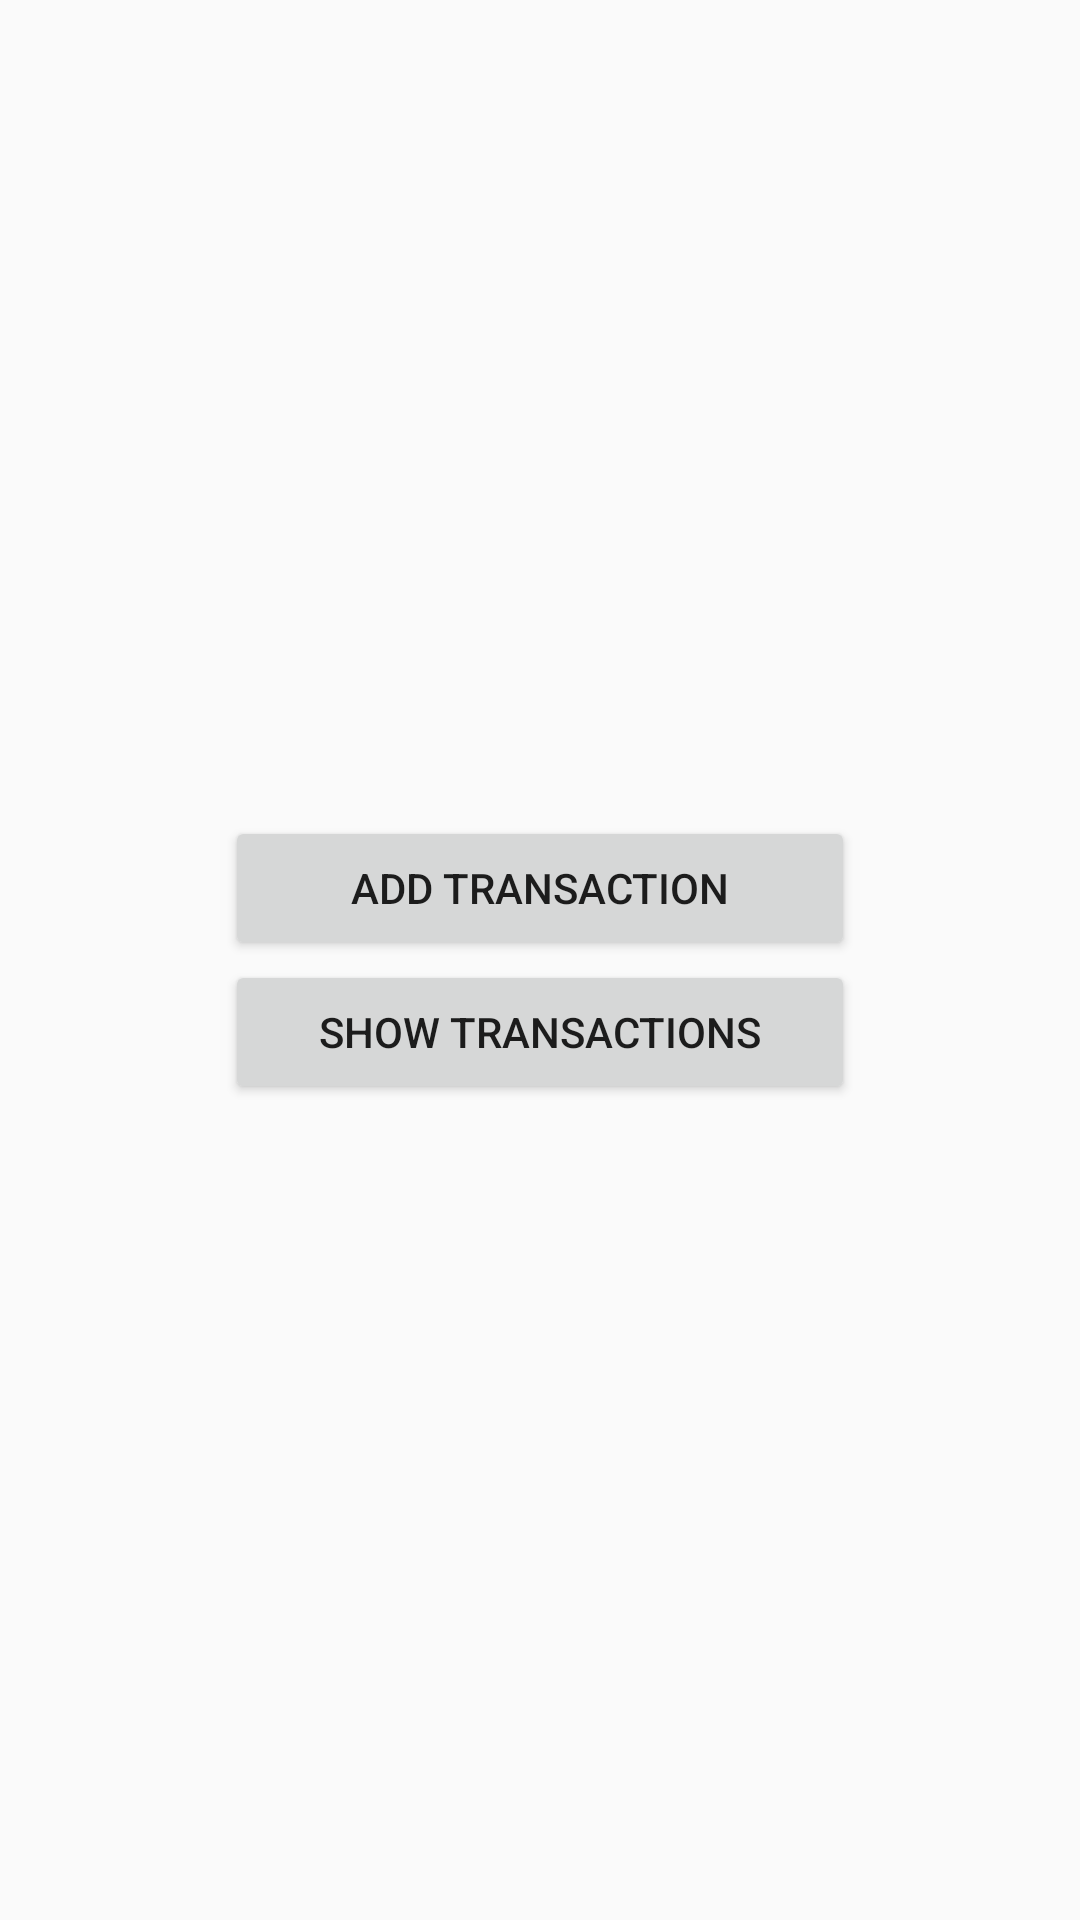

Layout XML and referenced resources for this Android screen:
<!-- AndroidManifest.xml: application theme Theme.LedgerBook -->
<!-- res/layout/activity_main.xml -->
<?xml version="1.0" encoding="utf-8"?>
<RelativeLayout xmlns:android="http://schemas.android.com/apk/res/android"
    xmlns:app="http://schemas.android.com/apk/res-auto"
    xmlns:tools="http://schemas.android.com/tools"
    android:layout_width="match_parent"
    android:layout_height="match_parent"
    tools:context=".MainActivity">

    <androidx.appcompat.widget.LinearLayoutCompat
        android:layout_width="wrap_content"
        android:layout_height="wrap_content"
        android:orientation="vertical"
        android:layout_centerHorizontal="true"
        android:layout_centerVertical="true">

        <Button
            android:layout_width="wrap_content"
            android:layout_height="wrap_content"
            android:text="Add Transaction"
            android:width="210dp"
            android:textAlignment="center"
            android:onClick="toupdate"
            />
        <Button
            android:layout_width="wrap_content"
            android:layout_height="wrap_content"
            android:width="210dp"
            android:text="Show Transactions"
            android:textAlignment="center"
            android:onClick="showTransaction"
            />
    </androidx.appcompat.widget.LinearLayoutCompat>


</RelativeLayout>
<!-- resources referenced by this layout -->
<resources>
  <style name="Theme.LedgerBook" parent="Theme.AppCompat.Light.NoActionBar">
          
          <item name="colorPrimary">@color/purple_500</item>
          <item name="colorPrimaryVariant">@color/purple_700</item>
          <item name="colorOnPrimary">@color/white</item>
          
          <item name="colorSecondary">@color/teal_200</item>
          <item name="colorSecondaryVariant">@color/teal_700</item>
          <item name="colorOnSecondary">@color/black</item>
          
          <item name="android:statusBarColor" tools:targetApi="l">#843F3F</item>
          
      </style>
  <!-- not gathered from this repository: default colours our renderer supplied (Android Studio template values) -->
  <color name="purple_500">#FF6200EE</color>
  <color name="purple_700">#FF3700B3</color>
  <color name="teal_200">#FF03DAC5</color>
  <color name="teal_700">#FF018786</color>
  <color name="black">#FF000000</color>
  <color name="white">#FFFFFFFF</color>
</resources>
